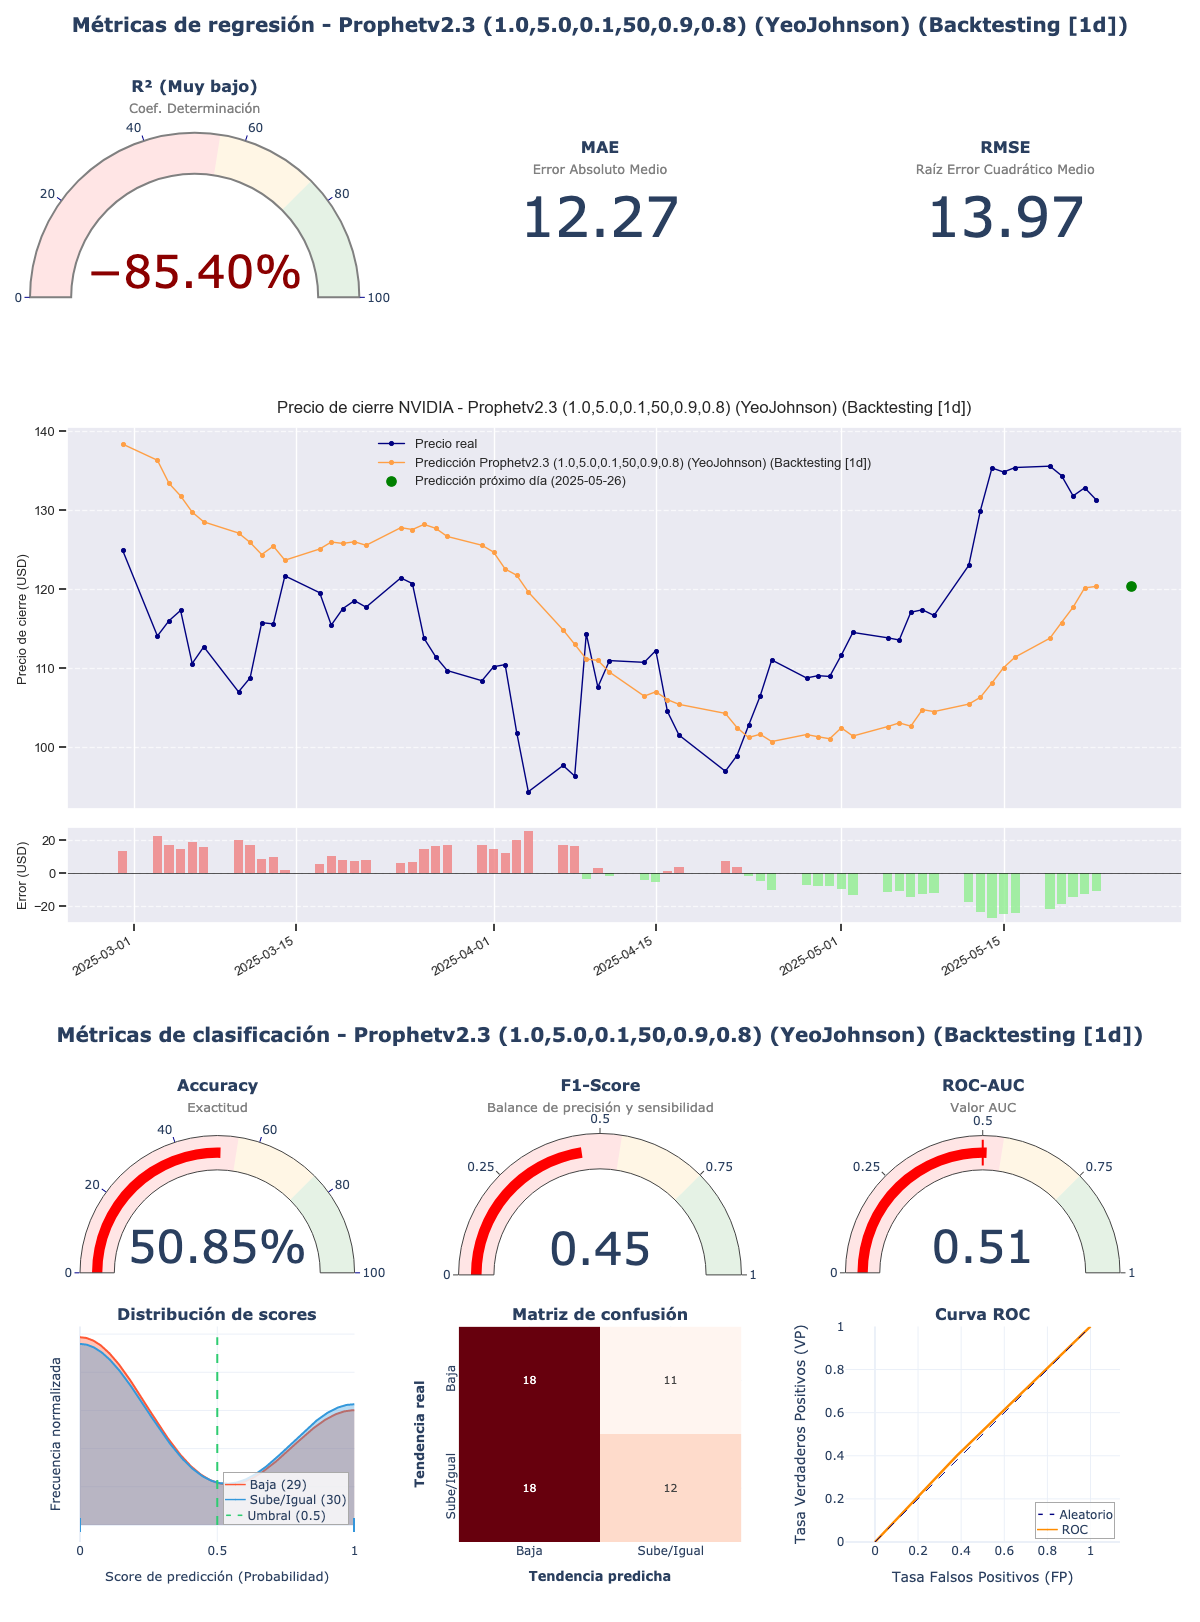

Values plotted in this chart, from the file beside it:
model_title; model_hash; r2; mae; rmse; accuracy; f1_score; roc_auc; irb_regr; irb_clas; irb_total
Prophetv2.3 (1.0,5.0,0.1,50,0.9,0.8) (Ye…; cb551a50; -0,854; 12,2682; 13,965; 0,5085; 0,4528; 0,5103; -0,1525; 0,9358; 0,4461
